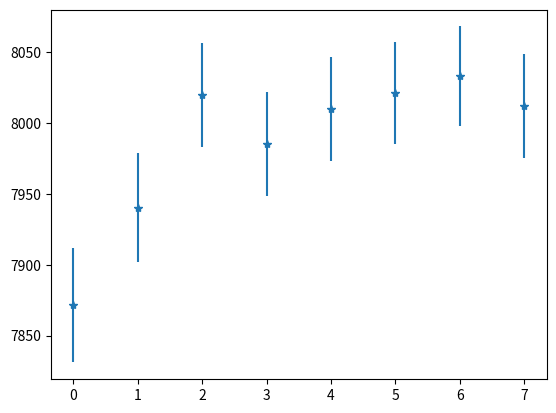

Source code (Python):
import matplotlib.pyplot as plt
import numpy as np

x = np.array([0, 1, 2, 3, 4, 5, 6, 7])

ys = np.array([7871.499899, 7940.275694, 8019.555684, 7985.078138, 8009.834683, 8020.959054, 8032.814742, 8011.950408])
es = np.array([404.535802, 384.288900, 366.886279, 364.818985, 364.947113, 360.696366, 352.541192, 364.770285])

plt.errorbar(x, ys, es/10, linestyle='None', marker='*')

yh = np.array([28782.956174, 30164.749594, 29168.079375, 29208.968371, 29236.466415, 29164.344911, 29356.190202, 30037.852945])
eh = np.array([4324.029081, 4176.648975, 4188.362478, 4234.522426, 4180.213250, 4244.271056, 4233.507766, 4097.757079])

# plt.errorbar(x, yh, eh / 10, linestyle='None', marker='*')

plt.show()

# synthetic (3*x - 2*y - z) 0 3000
# 7940.275694, 384.288900 - 0
# 8019.555684, 366.886279 - 10
# 7985.078138, 364.818985 - 15
# 8009.834683, 364.947113 - 20
# 8020.959054, 360.696366 - 25
# 8032.814742, 352.541192 - 30
# 8011.950408, 364.770285 - 50

# reference 7871.499899, 404.535802

# heart -3 3
# 30164.749594, 4176.648975 - 0
# 29168.079375, 4188.362478 - 10
# 29208.968371, 4234.522426 - 15
# 29236.466415, 4180.213250 - 20
# 29164.344911, 4244.271056 - 25
# 29356.190202, 4233.507766 - 30
# 30037.852945, 4097.757079 - 50

# 28782.956174, 4324.029081 - reference
